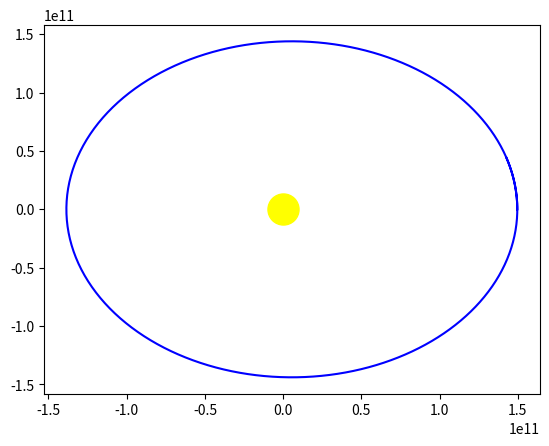

Recreate this plot in Python.
import numpy as np 
import matplotlib.pyplot as plt

tmax = 31449600
dt = 86400
N = int(tmax/dt)
r = np.zeros((N,2))
r0 = np.array([149.6e9,0.0])
v = np.zeros((N,2))
v0 = np.array([0,29208.36397])
r[0] = r0
v[0] = v0


def a(rk):
    return (-(6.67348e-11)*(1.989e30)*(rk))/((np.sqrt(((rk[0])**2)+((rk[1])**2)))**3)

for i in range(0,N-1):
    r[i+1] = r[i] + v[i]*dt + (1/2)*a(r[i])*(dt**2)
    v[i+1] = v[i] + (1/2)*(a(r[i])+a(r[i+1]))*dt
    r[i+1] = r[i] + v[i]*dt + (1/2)*a(r[i])*(dt**2)
    v[i+1] = v[i] + (1/2)*(a(r[i])+a(r[i+1]))*dt

plt.figure()
x_values = [r[i][0] for i in range(0,N)]
y_values = [r[i][1] for i in range(0,N)]
plt.plot(x_values,y_values, "b-")
plt.scatter(0,0,color="yellow",s=500)
plt.show
